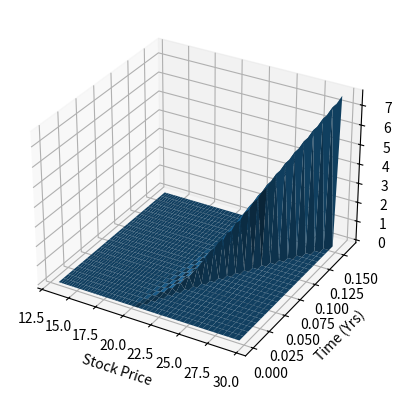
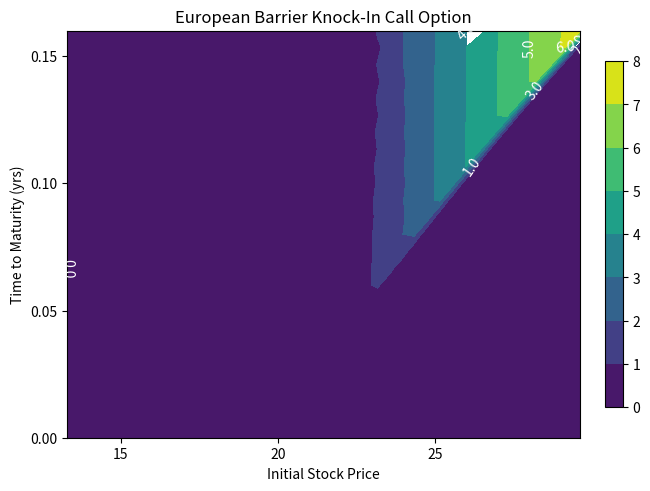

Python code for these plots, in order:
import numpy as np
import logging
import matplotlib.pyplot as plt
from mpl_toolkits.mplot3d import Axes3D

logging.basicConfig(level=logging.DEBUG)
logger = logging.getLogger("root")


class EuropeanKnockInCallOption(object):
    def __init__(self, s0, strike, maturity, rf, volatility, barrier, minsteps=20):
        """
        Initialize
        :param s0: Initial price of underlying asset
        :param strike: Strike price
        :param maturity: Maturity in years
        :param rf: Risk free rate (per annum)
        :param volatility: expressed per annum
        :param barrier: Barrier for this knock-in option
        :param minsteps: Minimum number of time steps
        """
        self.s0 = s0
        self.strike = strike
        self.barrier = barrier
        self.maturity = maturity
        self.rf = rf
        self.vol = volatility
        self.minSteps = minsteps

        self.deltaT = min(self.calculateDeltaT(), maturity/minsteps)
        self.df = np.exp(-rf * self.deltaT)
        self.sqrtTime = np.sqrt(self.deltaT)
        expected = np.exp((rf + volatility*volatility/2.0)*self.deltaT)
        self.up = np.exp(volatility * self.sqrtTime)
        self.down = np.exp(-volatility * self.sqrtTime)
        self.pUp = (expected - self.down)/(self.up - self.down)
        self.pDown = 1.0 - self.pUp
        self.ntime = int(np.ceil(maturity / self.deltaT))
        self.grid = np.zeros((2*self.ntime, self.ntime), dtype=np.float32)
        self.price = None
        self.hitProb = self.calcBarrierHitProb()

    def calcBarrierHitProb(self):
        # calculate probability for t=0
        hitprob = np.zeros((2*self.ntime, self.ntime), dtype=np.float32)
        price = np.full(self.ntime*2, self.up, dtype=np.float32)
        price[0] = self.s0 * (self.down ** self.ntime)
        price = np.cumprod(price)
        self.price = price

        hitprob[:, -1] = np.where(price >= self.barrier, 1.0, 0.0)

        # for t = 1, 2, ... ntime-1
        for j in range(self.ntime-2, -1, -1):
            for i in range(self.ntime-j, self.ntime+j+1):
                if price[i] >= self.barrier:
                    hitprob[i, j] = 1.0
                else:
                    hitprob[i, j] = self.pUp * hitprob[i+1, j+1] + self.pDown * hitprob[i-1, j+1]
        return hitprob

    def evaluate(self):
        # values at time T
        grid = self.grid
        val = self.s0 * np.exp(-volatility * self.sqrtTime * self.ntime)
        for i in range(2*self.ntime):
            grid[i, -1] = self.hitProb[i, -1] * max(val - self.strike, 0)
            val *= self.up

        for j in range(self.ntime-1, 0, -1):
            for i in range(self.ntime-j, self.ntime+j, 1):
                val1 = 0
                if self.hitProb[i+1, j] > 0:
                    val1 = grid[i+1, j]/self.hitProb[i+1, j]
                val2 = 0
                if self.hitProb[i-1, j] > 0:
                    val2 = grid[i-1, j]/self.hitProb[i-1, j]
                grid[i, j-1] = self.df * self.hitProb[i, j-1] * (self.pUp * val1 + self.pDown * val2)

        return grid[self.ntime, 0]

    def calculateDeltaT(self):
        val = self.vol / (self.rf + self.vol*self.vol/2.0)
        return val*val

    def plotPrice(self):
        price = self.price
        time = np.full(self.ntime, self.deltaT, dtype=np.float32)
        time[0] = 0
        time = np.cumsum(time)
        x, y = np.meshgrid(price, time)
        fig = plt.figure()
        axs = fig.add_subplot(111, projection='3d')
        axs.plot_surface(x.T, y.T, self.grid)
        axs.set_xlabel('Stock Price')
        axs.set_ylabel('Time (Yrs)')
        axs.set_zlabel('Option Price')
        plt.show()

        fig, axs = plt.subplots(1, 1, constrained_layout=True)
        cs = axs.contourf(x.T, y.T, self.grid)
        fig.colorbar(cs, ax=axs, shrink=0.85)
        axs.set_title("European Barrier Knock-In Call Option")
        axs.set_ylabel("Time to Maturity (yrs)")
        axs.set_xlabel("Initial Stock Price")
        axs.locator_params(nbins=5)
        axs.clabel(cs, fmt="%1.1f", inline=True, fontsize=10, colors='w')
        plt.show()


if __name__ == "__main__":
    price = 20.0
    strike = 22.0
    maturity = 2.0/12.0
    barrier = 23.0
    volatility = 0.2
    rf = 0.005
    eoption = EuropeanKnockInCallOption(price, strike, maturity, rf, volatility, barrier, minsteps=25)
    simPrice = eoption.evaluate()
    logger.info("simulated price: %f", simPrice)
    eoption.plotPrice()
